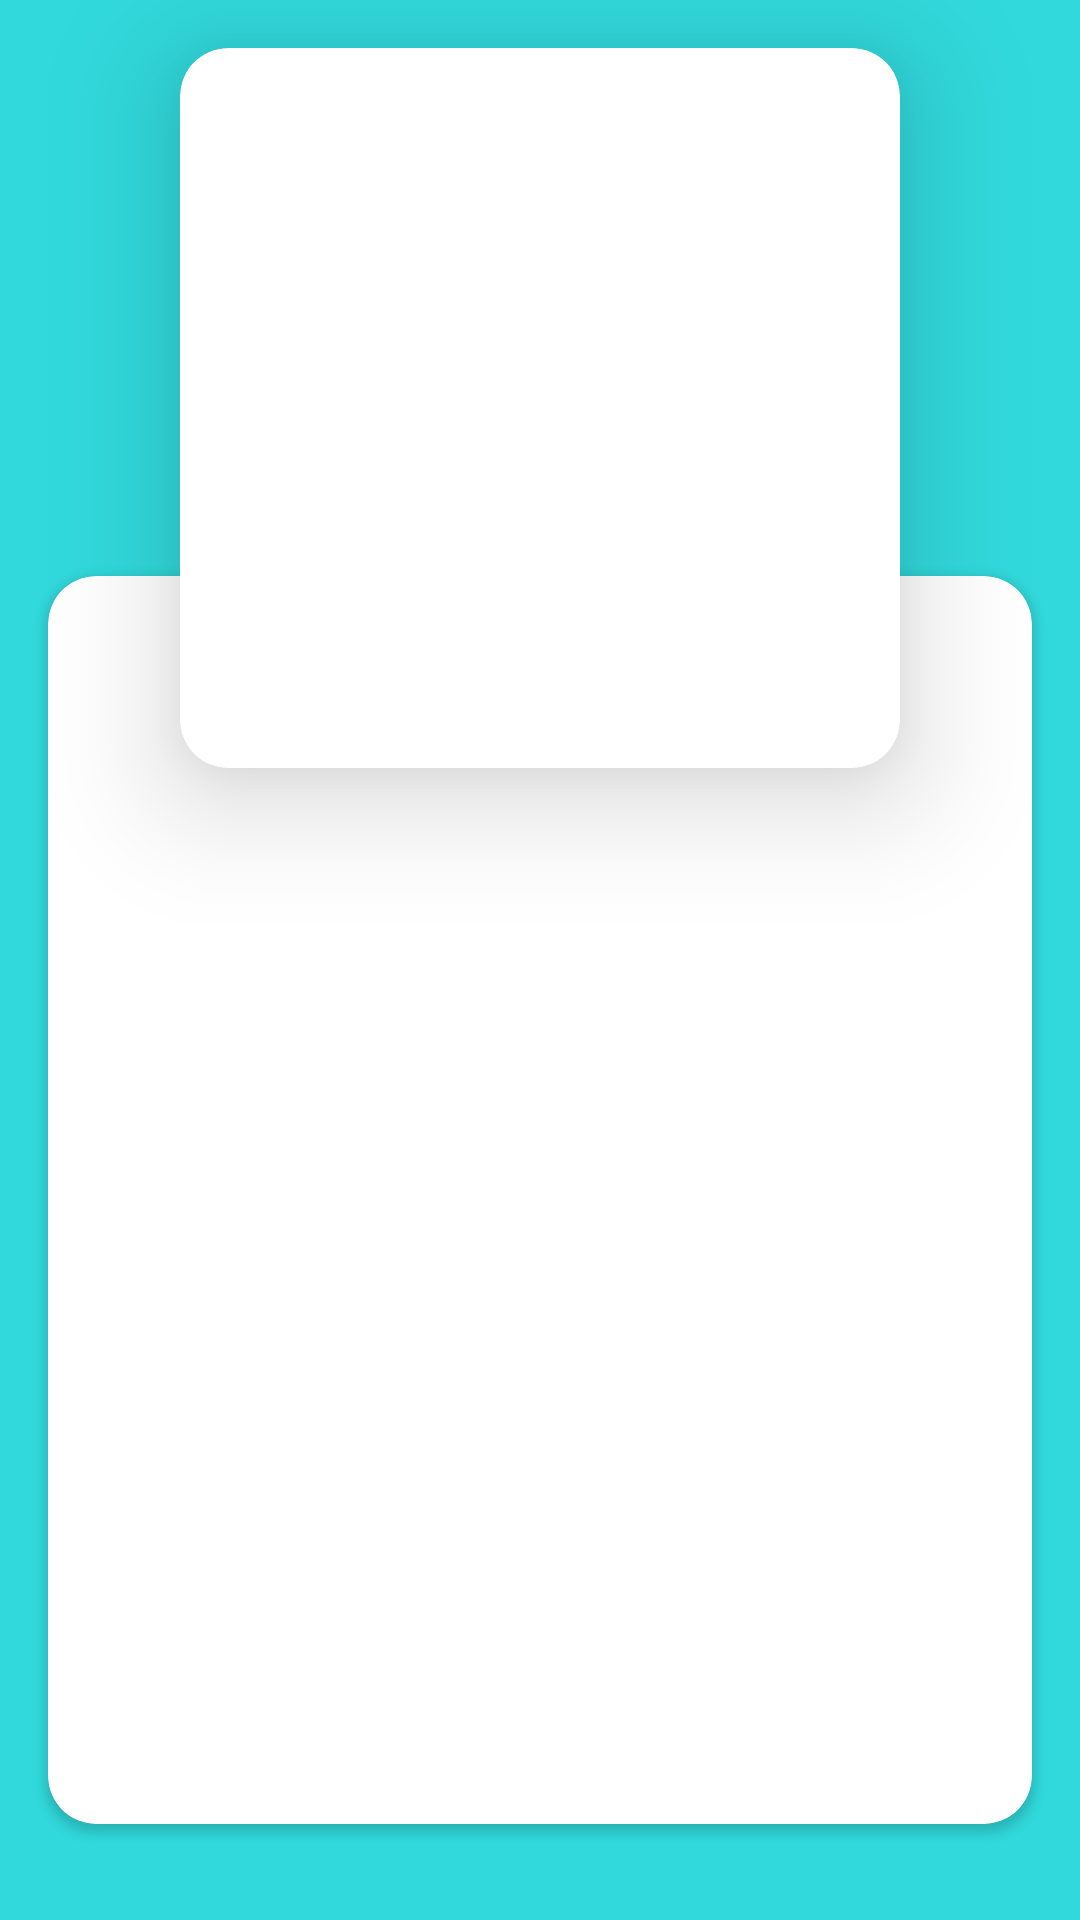

Write the Android layout XML for this screen, with the resource values it uses.
<!-- AndroidManifest.xml: application theme Theme.EtudioDibri -->
<!-- res/layout/fragment_detales.xml -->
<?xml version="1.0" encoding="utf-8"?>
<androidx.constraintlayout.widget.ConstraintLayout xmlns:android="http://schemas.android.com/apk/res/android"
    xmlns:app="http://schemas.android.com/apk/res-auto"
    xmlns:tools="http://schemas.android.com/tools"
    android:id="@+id/animeDetailsLayout"
    android:layout_width="match_parent"
    android:layout_height="match_parent"
    android:background="@color/dibre_logo_background">

    <ImageButton
        android:id="@+id/animeDetailsBackButton"
        android:layout_width="wrap_content"
        android:layout_height="wrap_content"
        android:layout_marginStart="8dp"
        android:background="?selectableItemBackgroundBorderless"
        android:padding="8dp"
        app:layout_constraintStart_toStartOf="parent"
        app:layout_constraintTop_toTopOf="parent"
        android:layout_marginLeft="8dp" />

    <androidx.cardview.widget.CardView
        android:id="@+id/animeDetailsCard"
        android:layout_width="match_parent"
        android:layout_height="0dp"
        android:layout_marginStart="16dp"
        android:layout_marginEnd="16dp"
        android:layout_marginBottom="32dp"
        app:cardCornerRadius="16dp"
        app:layout_constraintBottom_toBottomOf="parent"
        app:layout_constraintEnd_toEndOf="parent"
        app:layout_constraintStart_toStartOf="parent"
        app:layout_constraintTop_toTopOf="@+id/guidelineContentPosition">

        <androidx.constraintlayout.widget.ConstraintLayout
            android:id="@+id/animeDetailsCardContent"
            android:layout_width="match_parent"
            android:layout_height="match_parent"
            android:animateLayoutChanges="true">

            <androidx.constraintlayout.widget.Guideline
                android:id="@+id/guidelineInfoPosition"
                android:layout_width="wrap_content"
                android:layout_height="wrap_content"
                android:orientation="horizontal"
                app:layout_constraintGuide_percent="0.15" />

            <TextView
                android:id="@+id/animeDetailsTitle"
                android:layout_width="wrap_content"
                android:layout_height="27dp"
                android:layout_marginTop="64dp"
                android:background="@android:color/white"
                android:fontFamily="@font/newsreader_60pt_light"
                android:textColor="@android:color/black"
                android:textSize="24sp"
                android:textStyle="bold"
                app:layout_constraintEnd_toEndOf="parent"
                app:layout_constraintStart_toStartOf="parent"
                app:layout_constraintTop_toTopOf="@+id/guidelineInfoPosition"
                tools:text="Título do Anime" />

            <TextView
                android:id="@+id/animeDetailsDescription"
                android:layout_width="330dp"
                android:layout_height="207dp"
                android:scrollbars="vertical"
                app:layout_constraintBottom_toBottomOf="parent"
                app:layout_constraintEnd_toEndOf="parent"
                app:layout_constraintStart_toStartOf="parent"
                app:layout_constraintTop_toBottomOf="@+id/animeDetailsTitle"
                tools:text="Two sisters move to the country with their father in order to be closer to their hospitalized mother, and discover the surrounding trees are inhabited by Totoros, magical spirits of the forest. When the youngest runs away from home, the older sister seeks help from the spirits to find her." />


        </androidx.constraintlayout.widget.ConstraintLayout>

    </androidx.cardview.widget.CardView>

    <androidx.constraintlayout.widget.Guideline
        android:id="@+id/guidelineContentPosition"
        android:layout_width="wrap_content"
        android:layout_height="wrap_content"
        android:orientation="horizontal"
        app:layout_constraintGuide_percent="0.3" />

    <androidx.constraintlayout.widget.Guideline
        android:id="@+id/guidelineTrailerBottomPosition"
        android:layout_width="wrap_content"
        android:layout_height="wrap_content"
        android:orientation="horizontal"
        app:layout_constraintGuide_percent="0.40" />

    <androidx.cardview.widget.CardView
        android:id="@+id/animeDetailsTrailerContent"
        android:layout_width="0dp"
        android:layout_height="0dp"
        android:layout_marginStart="24dp"
        android:layout_marginEnd="24dp"
        android:clipToPadding="false"
        app:cardCornerRadius="16dp"
        app:cardElevation="24dp"
        app:cardMaxElevation="24dp"
        app:layout_constraintBottom_toTopOf="@+id/guidelineTrailerBottomPosition"
        app:layout_constraintDimensionRatio="w,1:1"
        app:layout_constraintEnd_toEndOf="parent"
        app:layout_constraintStart_toStartOf="parent"
        app:layout_constraintTop_toBottomOf="@+id/animeDetailsBackButton">

        <ImageView
            android:id="@+id/animeDetailsTrailer"
            android:layout_width="match_parent"
            android:layout_height="match_parent" />
    </androidx.cardview.widget.CardView>

</androidx.constraintlayout.widget.ConstraintLayout>
<!-- resources referenced by this layout -->
<resources>
  <color name="dibre_logo_background">#31D9DC</color>
  <style name="Theme.EtudioDibri" parent="Theme.MaterialComponents.DayNight.DarkActionBar">
          
          <item name="colorPrimary">@color/purple_500</item>
          <item name="colorPrimaryVariant">@color/purple_700</item>
          <item name="colorOnPrimary">@color/white</item>
          
          <item name="colorSecondary">@color/teal_200</item>
          <item name="colorSecondaryVariant">@color/teal_700</item>
          <item name="colorOnSecondary">@color/black</item>
          
          <item name="android:statusBarColor" tools:targetApi="l">?attr/colorPrimaryVariant</item>
          
      </style>
  <!-- not gathered from this repository: default colours our renderer supplied (Android Studio template values) -->
  <color name="purple_500">#FF6200EE</color>
  <color name="purple_700">#FF3700B3</color>
  <color name="teal_200">#FF03DAC5</color>
  <color name="teal_700">#FF018786</color>
  <color name="black">#FF000000</color>
  <color name="white">#FFFFFFFF</color>
</resources>
